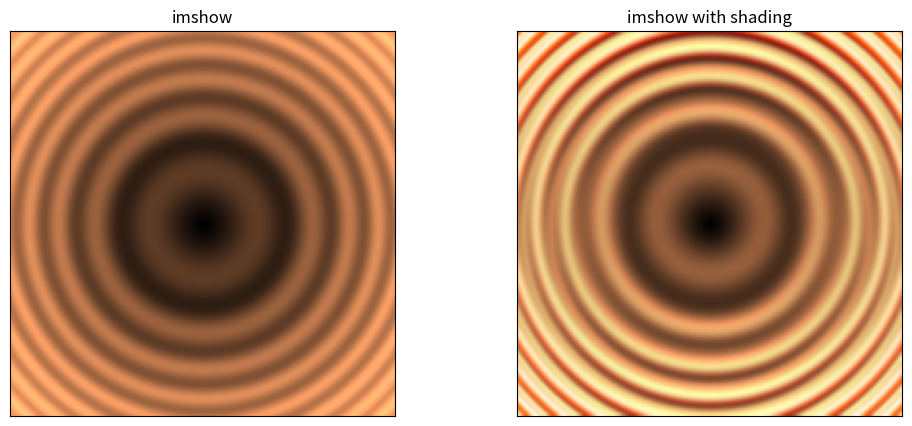

Recreate this plot in Python.
import numpy as np
import matplotlib.pyplot as plt
from matplotlib.colors import LightSource

# example showing how to make shaded relief plots
# like Mathematica
# (http://reference.wolfram.com/mathematica/ref/ReliefPlot.html)
# or Generic Mapping Tools
# (http://gmt.soest.hawaii.edu/gmt/doc/gmt/html/GMT_Docs/node145.html)

# test data
X, Y = np.mgrid[-5:5:0.05, -5:5:0.05]
Z = np.sqrt(X ** 2 + Y ** 2) + np.sin(X ** 2 + Y ** 2)
# create light source object.
ls = LightSource(azdeg=0, altdeg=65)
# shade data, creating an rgb array.
rgb = ls.shade(Z, plt.cm.copper)
# plot un-shaded and shaded images.
plt.figure(figsize=(12, 5))
plt.subplot(121)
plt.imshow(Z, cmap=plt.cm.copper)
plt.title('imshow')
plt.xticks([])
plt.yticks([])
plt.subplot(122)
plt.imshow(rgb)
plt.title('imshow with shading')
plt.xticks([])
plt.yticks([])
plt.show()
